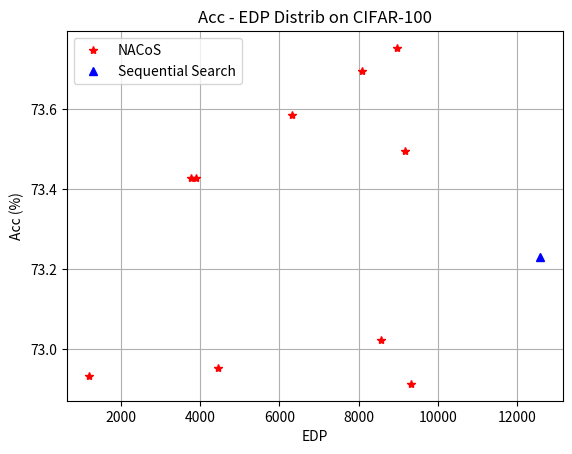

Recreate this plot in Python. (Note: this script raises an exception after producing the figure.)
import numpy as np
import matplotlib.pyplot as plt

acc = [73.428, 72.933, 73.428, 72.953, 73.695, 73.754, 72.913, 73.497, 73.586, 73.022]
edp = [3785, 1211, 3898, 4461, 8085, 8957, 9314, 9179, 6320, 8555]

baseline = [73.23, 12573.87]  # [acc, edp]

fig, ax1 = plt.subplots()

ax1.set_xlabel('EDP')
ax1.set_ylabel('Acc (%)')
ax1.plot(edp, acc, '*r')
ax1.plot(baseline[1], baseline[0], '^b')
ax1.legend(['NACoS', 'Sequential Search'])
ax1.set_title('Acc - EDP Distrib on CIFAR-100')
ax1.grid()

plt.savefig('acc_edp_tradeoff.jpg', tight=True)
plt.show()